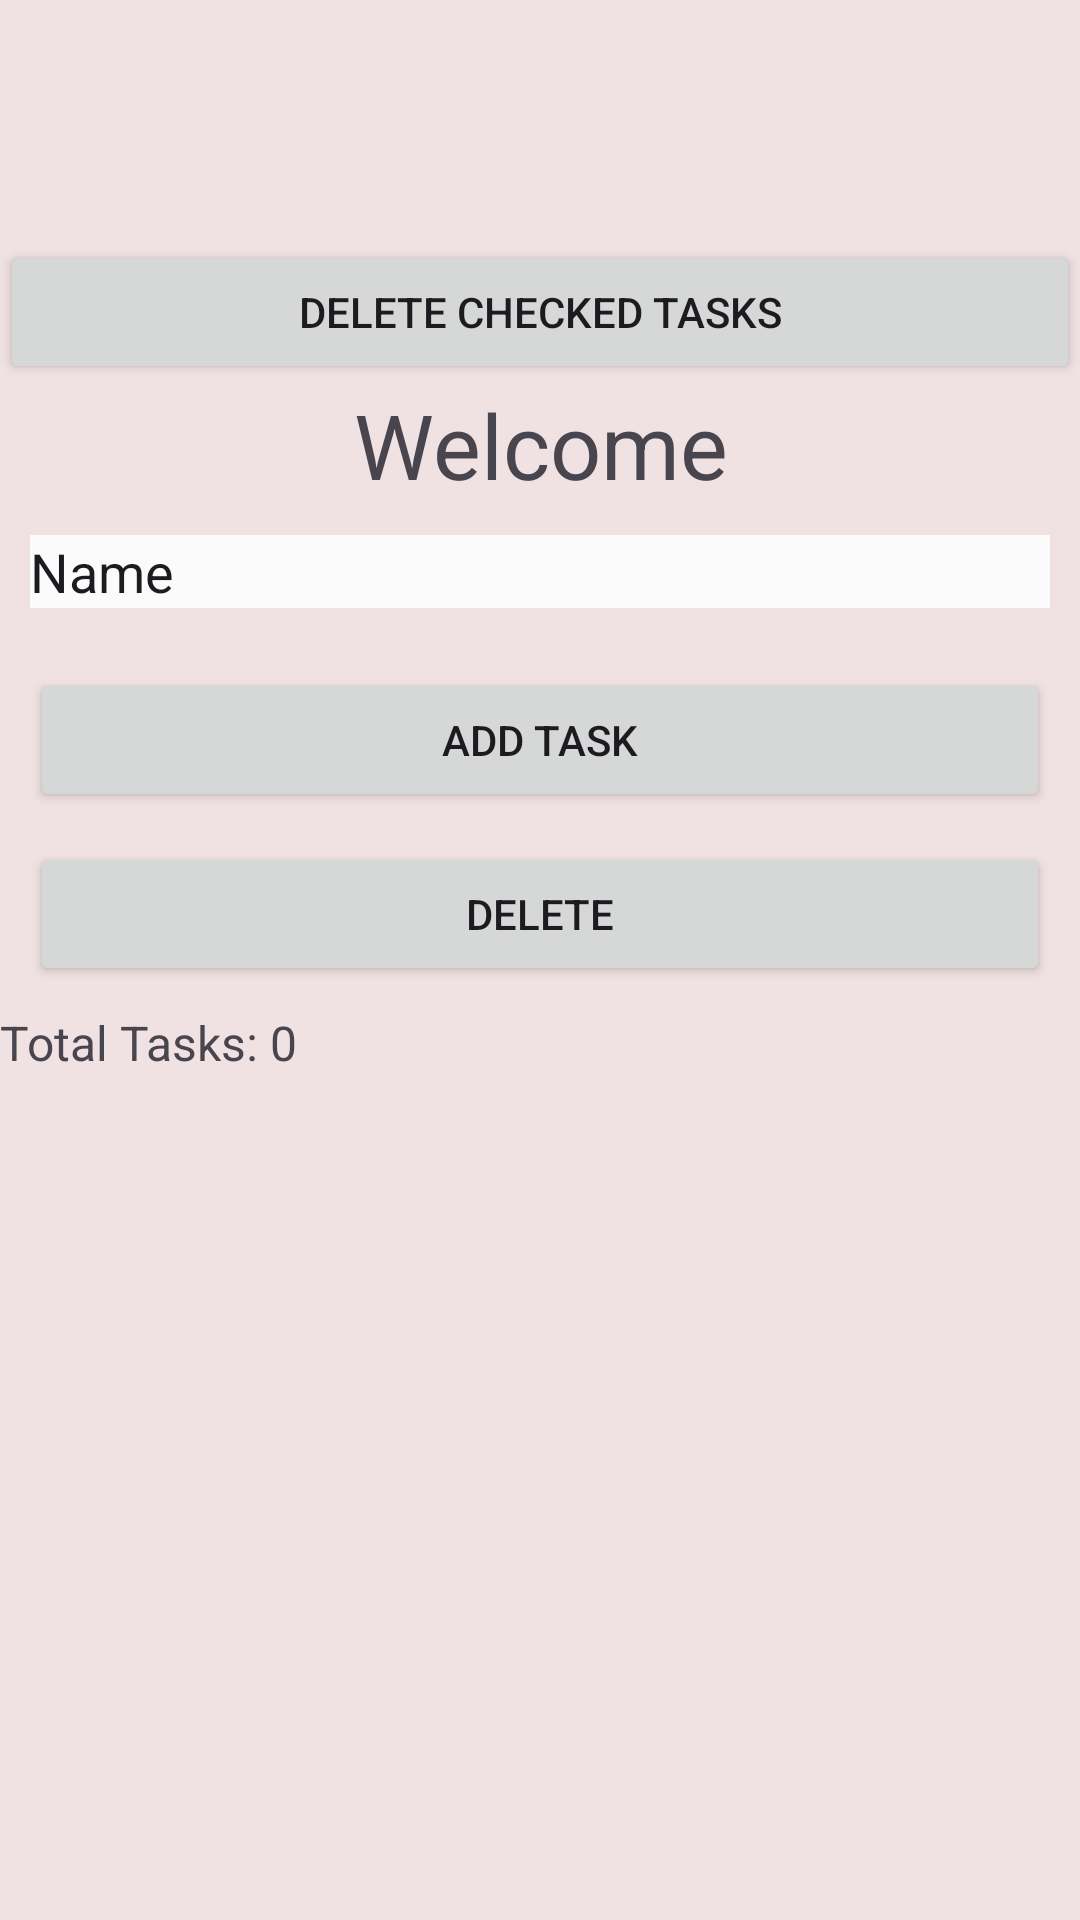

Layout XML and referenced resources for this Android screen:
<!-- AndroidManifest.xml: application theme Theme.G1 -->
<!-- res/layout/activity_homepage.xml -->
<?xml version="1.0" encoding="utf-8"?>
<androidx.constraintlayout.widget.ConstraintLayout xmlns:android="http://schemas.android.com/apk/res/android"
    xmlns:app="http://schemas.android.com/apk/res-auto"
    xmlns:tools="http://schemas.android.com/tools"
    android:id="@+id/main"
    android:layout_width="match_parent"
    android:layout_height="match_parent"
    android:layout_margin="10dp"
    android:background="#F0E2E2"
    tools:context=".homepage">

    <LinearLayout
        android:layout_width="match_parent"
        android:layout_height="500dp"
        android:orientation="vertical"
        app:layout_constraintBottom_toBottomOf="parent"
        app:layout_constraintTop_toTopOf="parent"
        app:layout_constraintVertical_bias="0.5"
        tools:layout_editor_absoluteX="1dp">

        <Button
            android:id="@+id/deleteCheckedButton"
            android:layout_width="match_parent"
            android:layout_height="wrap_content"
            android:layout_marginTop="10dp"
            android:text="Delete Checked Tasks" />

        <TextView
            android:id="@+id/textView4"
            android:layout_width="match_parent"
            android:layout_height="wrap_content"
            android:gravity="center"
            android:text="Welcome"
            android:textSize="30dp" />

        <EditText
            android:id="@+id/editTextText3"
            android:layout_width="match_parent"
            android:layout_height="wrap_content"
            android:layout_margin="10dp"
            android:background="#7E4747"
            android:backgroundTint="#FBFBFB"
            android:ems="10"
            android:inputType="text"
            android:text="Name" />

        <Button
            android:id="@+id/button4"
            android:layout_width="match_parent"
            android:layout_height="wrap_content"
            android:layout_margin="10dp"
            android:text="Add task" />

        <Button
            android:id="@+id/deleteTask"
            android:layout_width="match_parent"
            android:layout_height="wrap_content"
            android:layout_marginLeft="10dp"
            android:layout_marginRight="10dp"
            android:text="Delete" />
        <TextView
            android:id="@+id/taskCountText"
            android:layout_width="wrap_content"
            android:layout_height="wrap_content"
            android:text="Total Tasks: 0"
            android:textSize="16sp"
            android:layout_marginTop="8dp"
            android:layout_marginBottom="8dp" />

        <androidx.recyclerview.widget.RecyclerView
            android:id="@+id/taskList"
            android:layout_width="match_parent"
            android:layout_height="wrap_content"
            android:layout_marginTop="10dp"
            app:layout_constraintTop_toBottomOf="@id/button4"
            tools:listitem="@layout/task_item">


        </androidx.recyclerview.widget.RecyclerView>
    </LinearLayout>
</androidx.constraintlayout.widget.ConstraintLayout>
<!-- res/layout/task_item.xml (included above) -->
<?xml version="1.0" encoding="utf-8"?>
<LinearLayout xmlns:android="http://schemas.android.com/apk/res/android"
    android:layout_width="match_parent"
    android:layout_height="wrap_content"
    android:orientation="horizontal"
    android:padding="10dp">

    <TextView
        android:id="@+id/taskName"
        android:layout_width="0dp"
        android:layout_height="wrap_content"
        android:layout_weight="1"
        android:textSize="18sp" />

    <CheckBox
        android:id="@+id/taskCheckBox"
        android:layout_width="wrap_content"
        android:layout_height="wrap_content" />
</LinearLayout>
<!-- resources referenced by this layout -->
<resources>
  <style name="Theme.G1" parent="Base.Theme.G1" />
  <style name="Base.Theme.G1" parent="Theme.Material3.DayNight.NoActionBar">
          
          
      </style>
</resources>
